Run: headless pygame with SDL's dummy video driver; simulated clock (each Clock.tick advances the game by its frame time, no real sleeping); random seed 0; keys injected as events and as key.get_pressed() state; no mouse input.
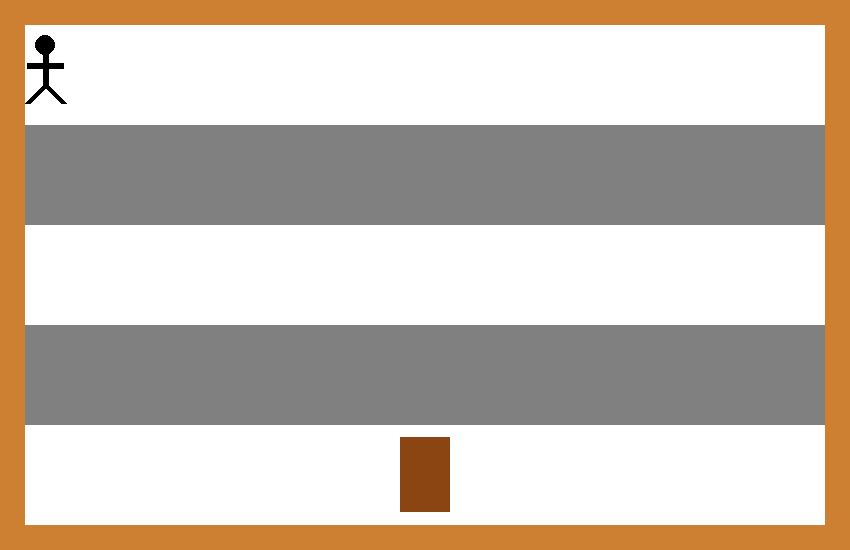
Frame 1 of 4 · flips 1–60 · no input
Frame 2 of 4 · flips 61–180 · tapped SPACE, RETURN · held RIGHT (→), D · screen unchanged from frame 1, image omitted
Frame 3 of 4 · flips 181–300 · held DOWN (↓), S · screen unchanged from frame 2, image omitted
Frame 4 of 4 · flips 301–420 · held LEFT (←), A, UP (↑), W · screen unchanged from frame 3, image omitted

The pygame program that drew these frames:

import pygame

# Initialize pygame
pygame.init()

# Global variables

#Screen Size
horiz_screen_size = 850
vert_screen_size = 550

screen = pygame.display.set_mode((horiz_screen_size, vert_screen_size))

#Floors
number_of_floors = 5
floor_height = 100
building_width = 800

horiz_offset = 25
vert_offset = 25

floors = []
colors = []

for i in range(number_of_floors):
    floors.append(floor_height)
    if i % 2 == 0:
        colors.append((255,255,255))
    else:
        colors.append((128,128,128))


# Compartment size
number_of_compartments_per_floor = 20
compartment_width = building_width/number_of_compartments_per_floor

# Compartments list
compartments = []
for i in range(number_of_floors):
    floor_compartments = []
    for j in range(number_of_compartments_per_floor):
        x_coord = horiz_offset + j * compartment_width
        y_coord = vert_offset + i * floor_height
        floor_compartments.append((x_coord, y_coord))
    compartments.append(floor_compartments)


#Stickman Constants
radius = 10
body_length = 40
arm_length = 18
leg_length = 18
width = 6

stickman_floor = 0
stickman_compartment = 0        # Should be under "number_of_compartments_per_floor - 1"


def draw_building(number_of_floors):
    y_coord = 25    #Starting point for drawing the floor at the top of the screen
    for i in range(number_of_floors):
        pygame.draw.rect(screen, colors[i], (25, y_coord, building_width, floors[i]))
        y_coord +=floors[i]
    return y_coord

def draw_door(y_coord):
    
    for i in range(5):
        if i == 4:
            door_width = 50
            door_height = 75
            door_x = (850 - door_width) // 2
            door_y = y_coord - floors[i] + (100 - door_height) // 2
            pygame.draw.rect(screen, (139, 69, 19), (door_x, door_y, door_width, door_height))


def get_compartment_coordinates(floor, compartment):
    x, y = compartments[floor][compartment]
    return (x, y)


# Draw stickman function
def draw_stickman(floor, compartment):
    x, y = get_compartment_coordinates(floor, compartment)
    # Draw the stickman using the x and y coordinates
    pygame.draw.circle(screen, (0, 0, 0), (x + compartment_width/2, y + compartment_width/2), radius)
    pygame.draw.line(screen, (0, 0, 0), (x + compartment_width/2, y + compartment_width/2), (x + compartment_width/2, y + compartment_width/2 + body_length), width)
    pygame.draw.line(screen, (0, 0, 0), (x + compartment_width/2, y + compartment_width/2 + body_length/2), (x + compartment_width/2-arm_length, y + compartment_width/2 + body_length/2), width)
    pygame.draw.line(screen, (0, 0, 0), (x + compartment_width/2, y + compartment_width/2 + body_length/2), (x + compartment_width/2+arm_length, y + compartment_width/2 + body_length/2), width)
    pygame.draw.line(screen, (0, 0, 0), (x + compartment_width/2, y + compartment_width/2 + body_length), (x + compartment_width/2-leg_length, y + compartment_width/2 + body_length + leg_length), width)
    pygame.draw.line(screen, (0, 0, 0), (x + compartment_width/2, y + compartment_width/2 + body_length), (x + compartment_width/2+leg_length, y + compartment_width/2 + body_length + leg_length), width)
    
    


# Main game loop
running = True
while running:
    for event in pygame.event.get():
        if event.type == pygame.QUIT:
            running = False

    # Background Color
    screen.fill((205, 127, 50))

    # Draw the building
    y_coord = draw_building(number_of_floors)

    # Draw the door 
    draw_door(y_coord)
    
    #Draw Stickman
    draw_stickman(stickman_floor, stickman_compartment)
    # Update the screen
    pygame.display.update()

# Quit pygame
pygame.quit()
